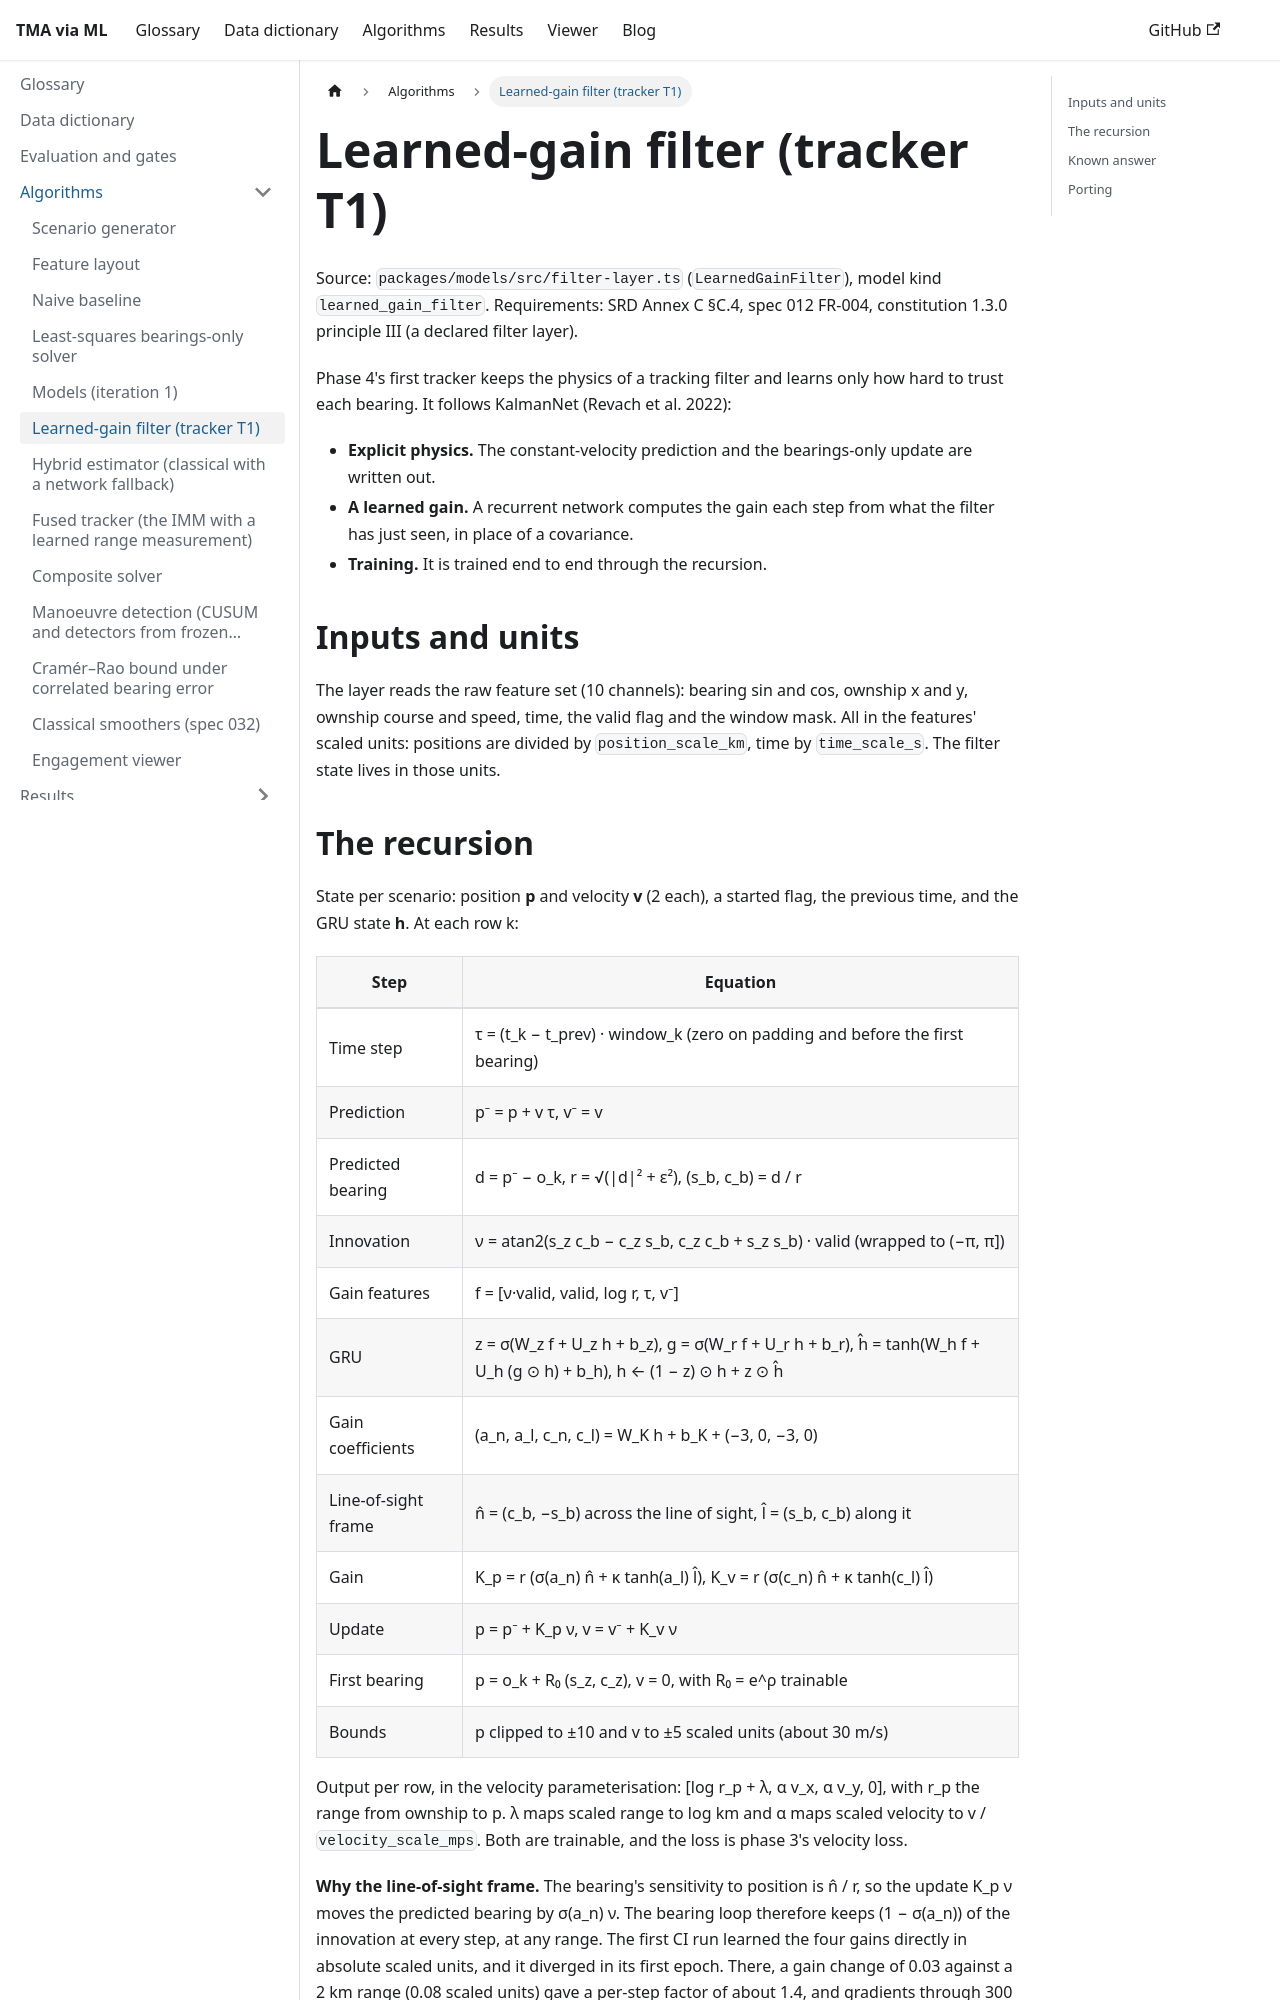

repository: debrief/Gitma · page: docs/algorithms/learned-gain-filter.html · generator: docusaurus

# Learned-gain filter (tracker T1)

Source: `packages/models/src/filter-layer.ts` (`LearnedGainFilter`), model kind
`learned_gain_filter`. Requirements: SRD Annex C §C.4, spec 012 FR-004, constitution 1.3.0
principle III (a declared filter layer).

Phase 4's first tracker keeps the physics of a tracking filter and learns only how hard to trust
each bearing. It follows KalmanNet (Revach et al. 2022):
- **Explicit physics.** The constant-velocity prediction and the bearings-only update are written
  out.
- **A learned gain.** A recurrent network computes the gain each step from what the filter has
  just seen, in place of a covariance.
- **Training.** It is trained end to end through the recursion.

## Inputs and units

The layer reads the raw feature set (10 channels): bearing sin and cos, ownship x and y, ownship
course and speed, time, the valid flag and the window mask. All in the features' scaled units:
positions are divided by `position_scale_km`, time by `time_scale_s`. The filter state lives in
those units.
